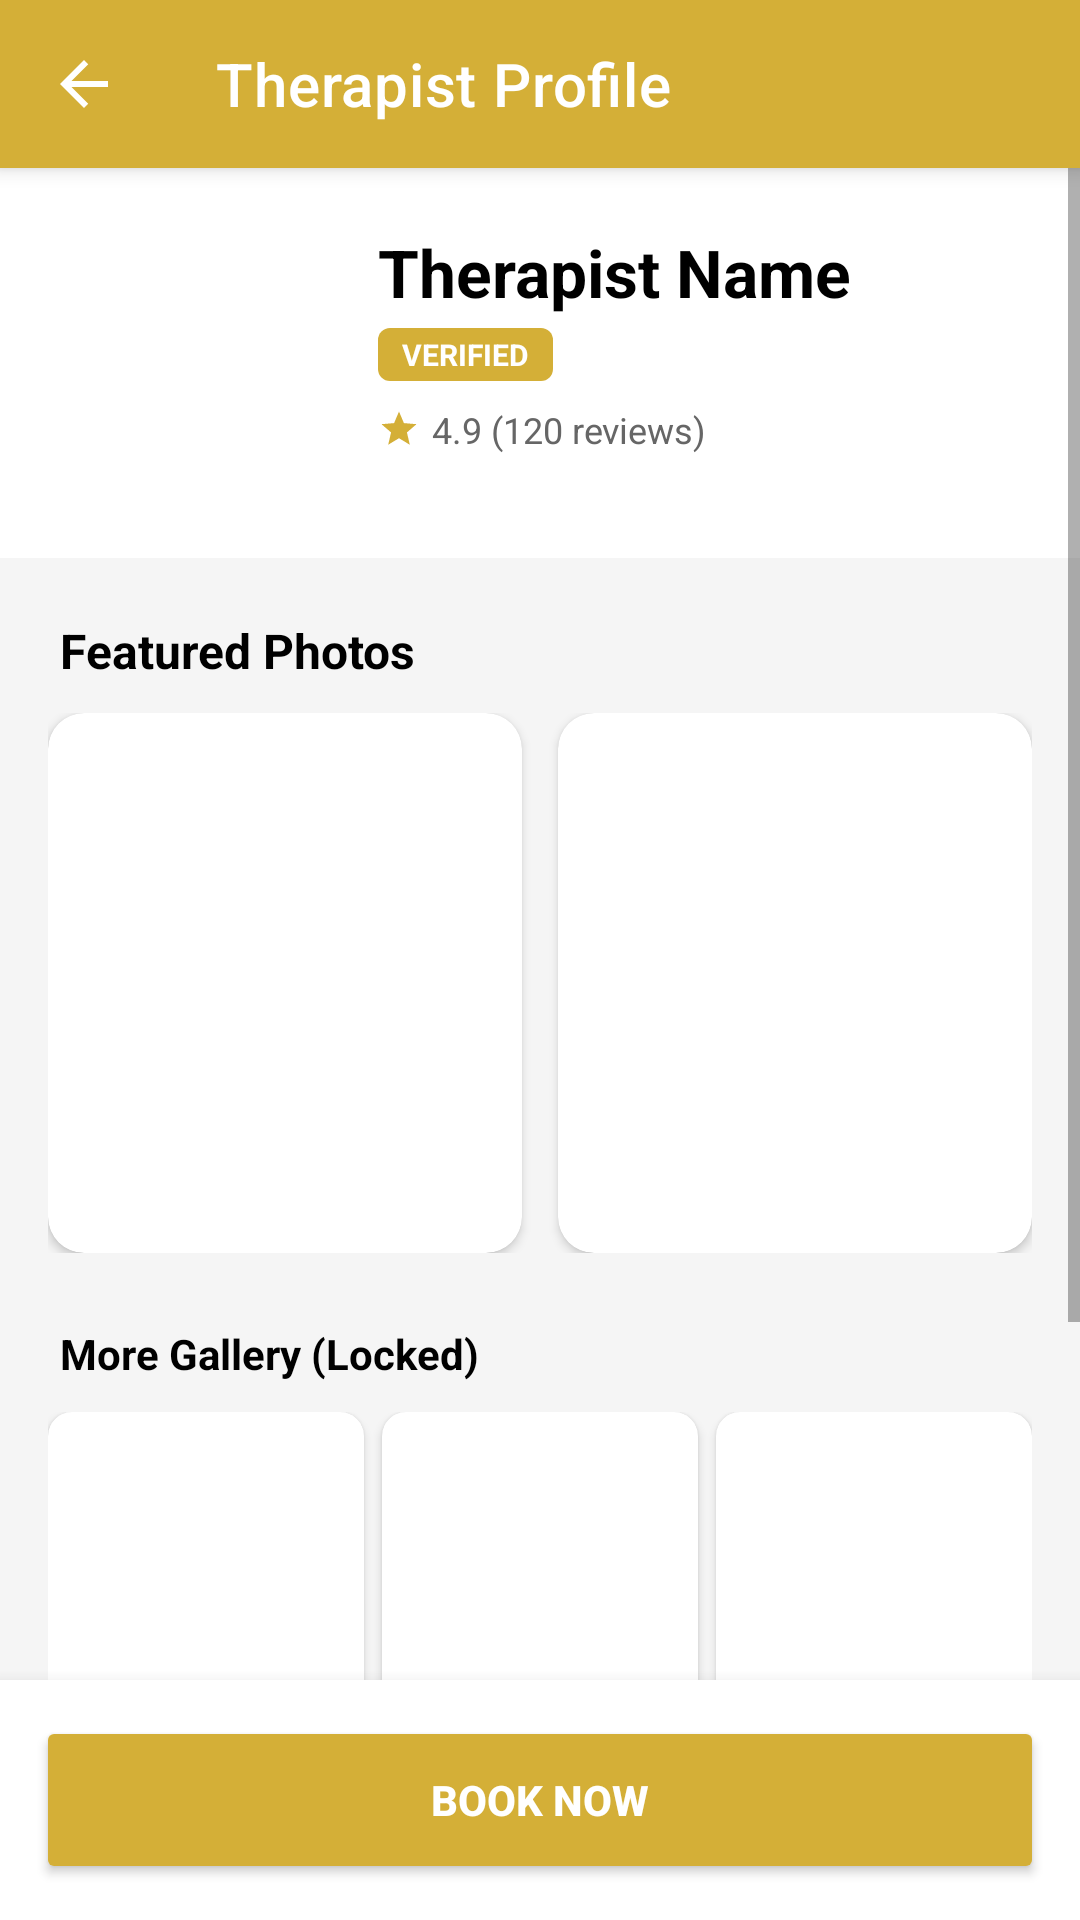

The Android layout XML behind this screen, and the referenced resources:
<!-- AndroidManifest.xml: application theme Theme.Spacall -->
<!-- res/layout/activity_therapist_detail.xml -->
<?xml version="1.0" encoding="utf-8"?>
<RelativeLayout xmlns:android="http://schemas.android.com/apk/res/android"
    xmlns:app="http://schemas.android.com/apk/res-auto"
    xmlns:tools="http://schemas.android.com/tools"
    android:layout_width="match_parent"
    android:layout_height="match_parent"
    android:background="@color/background_gray">

    <androidx.appcompat.widget.Toolbar
        android:id="@+id/toolbarDetail"
        android:layout_width="match_parent"
        android:layout_height="?attr/actionBarSize"
        android:background="@color/gold_primary"
        android:elevation="4dp"
        app:navigationIcon="@drawable/ic_arrow_back_24"
        app:title="Therapist Profile"
        app:titleTextColor="@color/white" />

    <ScrollView
        android:layout_width="match_parent"
        android:layout_height="match_parent"
        android:layout_below="@id/toolbarDetail"
        android:layout_marginBottom="72dp"
        android:fillViewport="true">

        <LinearLayout
            android:layout_width="match_parent"
            android:layout_height="wrap_content"
            android:orientation="vertical"
            android:paddingBottom="24dp">

            <androidx.constraintlayout.widget.ConstraintLayout
                android:layout_width="match_parent"
                android:layout_height="wrap_content"
                android:background="@color/white"
                android:padding="20dp">

                <com.google.android.material.imageview.ShapeableImageView
                    android:id="@+id/ivDetailAvatar"
                    android:layout_width="90dp"
                    android:layout_height="90dp"
                    android:scaleType="centerCrop"
                    app:layout_constraintStart_toStartOf="parent"
                    app:layout_constraintTop_toTopOf="parent"
                    app:shapeAppearanceOverlay="@style/CircleImage"
                    tools:src="@tools:sample/avatars" />

                <TextView
                    android:id="@+id/tvDetailName"
                    android:layout_width="0dp"
                    android:layout_height="wrap_content"
                    android:layout_marginStart="16dp"
                    android:text="Therapist Name"
                    android:textColor="@color/text_primary"
                    android:textSize="22sp"
                    android:textStyle="bold"
                    app:layout_constraintEnd_toEndOf="parent"
                    app:layout_constraintStart_toEndOf="@id/ivDetailAvatar"
                    app:layout_constraintTop_toTopOf="@id/ivDetailAvatar" />

                <TextView
                    android:id="@+id/tvVerifiedBadge"
                    android:layout_width="wrap_content"
                    android:layout_height="wrap_content"
                    android:layout_marginStart="16dp"
                    android:layout_marginTop="4dp"
                    android:background="@drawable/bg_gold_badge"
                    android:paddingHorizontal="8dp"
                    android:paddingVertical="2dp"
                    android:text="VERIFIED"
                    android:textColor="@color/white"
                    android:textSize="10sp"
                    android:textStyle="bold"
                    app:layout_constraintStart_toEndOf="@id/ivDetailAvatar"
                    app:layout_constraintTop_toBottomOf="@id/tvDetailName" />

                <LinearLayout
                    android:layout_width="wrap_content"
                    android:layout_height="wrap_content"
                    android:layout_marginStart="16dp"
                    android:layout_marginTop="8dp"
                    android:gravity="center_vertical"
                    app:layout_constraintStart_toEndOf="@id/ivDetailAvatar"
                    app:layout_constraintTop_toBottomOf="@id/tvVerifiedBadge">

                    <ImageView
                        android:layout_width="14dp"
                        android:layout_height="14dp"
                        android:src="@drawable/ic_star_gold" />

                    <TextView
                        android:id="@+id/tvDetailRatingLabel"
                        android:layout_width="wrap_content"
                        android:layout_height="wrap_content"
                        android:layout_marginStart="4dp"
                        android:text="4.9 (120 reviews)"
                        android:textColor="@color/text_secondary"
                        android:textSize="12sp" />
                </LinearLayout>
            </androidx.constraintlayout.widget.ConstraintLayout>

            <TextView
                android:layout_width="wrap_content"
                android:layout_height="wrap_content"
                android:layout_marginStart="20dp"
                android:layout_marginTop="20dp"
                android:text="Featured Photos"
                android:textColor="@color/text_primary"
                android:textSize="16sp"
                android:textStyle="bold" />

            <LinearLayout
                android:layout_width="match_parent"
                android:layout_height="180dp"
                android:layout_marginTop="10dp"
                android:orientation="horizontal"
                android:paddingHorizontal="16dp"
                android:weightSum="2">

                <androidx.cardview.widget.CardView
                    android:layout_width="0dp"
                    android:layout_height="match_parent"
                    android:layout_marginEnd="6dp"
                    android:layout_weight="1"
                    app:cardCornerRadius="12dp">
                    <ImageView
                        android:id="@+id/ivFeatured1"
                        android:layout_width="match_parent"
                        android:layout_height="match_parent"
                        android:scaleType="centerCrop" />
                </androidx.cardview.widget.CardView>

                <androidx.cardview.widget.CardView
                    android:layout_width="0dp"
                    android:layout_height="match_parent"
                    android:layout_marginStart="6dp"
                    android:layout_weight="1"
                    app:cardCornerRadius="12dp">
                    <ImageView
                        android:id="@+id/ivFeatured2"
                        android:layout_width="match_parent"
                        android:layout_height="match_parent"
                        android:scaleType="centerCrop" />
                </androidx.cardview.widget.CardView>
            </LinearLayout>

            <TextView
                android:layout_width="wrap_content"
                android:layout_height="wrap_content"
                android:layout_marginStart="20dp"
                android:layout_marginTop="24dp"
                android:text="More Gallery (Locked)"
                android:textColor="@color/text_primary"
                android:textSize="14sp"
                android:textStyle="bold" />

            <LinearLayout
                android:layout_width="match_parent"
                android:layout_height="100dp"
                android:layout_marginTop="10dp"
                android:orientation="horizontal"
                android:paddingHorizontal="16dp"
                android:weightSum="3">

                <androidx.cardview.widget.CardView
                    android:layout_width="0dp"
                    android:layout_height="match_parent"
                    android:layout_marginEnd="4dp"
                    android:layout_weight="1"
                    app:cardCornerRadius="8dp">
                    <ImageView
                        android:id="@+id/ivGallery1"
                        android:layout_width="match_parent"
                        android:layout_height="match_parent"
                        android:scaleType="centerCrop" />
                </androidx.cardview.widget.CardView>

                <androidx.cardview.widget.CardView
                    android:layout_width="0dp"
                    android:layout_height="match_parent"
                    android:layout_marginHorizontal="2dp"
                    android:layout_weight="1"
                    app:cardCornerRadius="8dp">
                    <ImageView
                        android:id="@+id/ivGallery2"
                        android:layout_width="match_parent"
                        android:layout_height="match_parent"
                        android:scaleType="centerCrop" />
                </androidx.cardview.widget.CardView>

                <androidx.cardview.widget.CardView
                    android:layout_width="0dp"
                    android:layout_height="match_parent"
                    android:layout_marginStart="4dp"
                    android:layout_weight="1"
                    app:cardCornerRadius="8dp">
                    <ImageView
                        android:id="@+id/ivGallery3"
                        android:layout_width="match_parent"
                        android:layout_height="match_parent"
                        android:scaleType="centerCrop" />
                </androidx.cardview.widget.CardView>
            </LinearLayout>

            <LinearLayout
                android:layout_width="match_parent"
                android:layout_height="wrap_content"
                android:layout_margin="16dp"
                android:background="@drawable/bg_white_rounded"
                android:elevation="1dp"
                android:orientation="vertical"
                android:padding="16dp">
                <TextView
                    android:layout_width="wrap_content"
                    android:layout_height="wrap_content"
                    android:text="About"
                    android:textColor="@color/gold_dark"
                    android:textStyle="bold" />
                <TextView
                    android:layout_width="match_parent"
                    android:layout_height="wrap_content"
                    android:layout_marginTop="8dp"
                    android:text="Highly skilled massage therapist with a focus on relaxation and recovery. Available for home and hotel service."
                    android:textColor="@color/text_secondary" />
            </LinearLayout>

        </LinearLayout>
    </ScrollView>

    <FrameLayout
        android:layout_width="match_parent"
        android:layout_height="wrap_content"
        android:layout_alignParentBottom="true"
        android:background="@color/white"
        android:elevation="8dp"
        android:padding="12dp">
        <Button
            android:id="@+id/btnBookNow"
            android:layout_width="match_parent"
            android:layout_height="56dp"
            android:backgroundTint="@color/gold_primary"
            android:text="BOOK NOW"
            android:textColor="@color/white"
            android:textStyle="bold"
            app:cornerRadius="12dp" />
    </FrameLayout>
</RelativeLayout>
<!-- resources referenced by this layout -->
<resources>
  <color name="background_gray">#F5F5F5</color>
  <color name="gold_dark">#AA8C2C</color>
  <color name="gold_primary">#D4AF37</color>
  <color name="text_primary">#FF000000</color>
  <color name="text_secondary">#666666</color>
  <color name="white">#FFFFFFFF</color>
  <!-- drawable bg_gold_badge (drawable) -->
  <shape xmlns:android="http://schemas.android.com/apk/res/android">
  
      <solid android:color="@color/gold_primary"/>
      <corners android:radius="4dp"/>
  </shape>
  <!-- drawable bg_white_rounded (drawable) -->
  <shape xmlns:android="http://schemas.android.com/apk/res/android">
  
      <solid android:color="@color/white"/>
      <corners android:radius="12dp"/>
  </shape>
  <!-- drawable ic_arrow_back_24 (drawable) -->
  <?xml version="1.0" encoding="utf-8"?>
  <vector xmlns:android="http://schemas.android.com/apk/res/android"
      android:width="24dp"
      android:height="24dp"
      android:viewportWidth="24"
      android:viewportHeight="24"
      android:tint="@color/white">
  
      <path
          android:fillColor="@android:color/white"
          android:pathData="M20,11H7.83l5.59,-5.59L12,4l-8,8l8,8l1.41,-1.41L7.83,13H20v-2z"/>
  </vector>
  <!-- drawable ic_star_gold (drawable) -->
  <?xml version="1.0" encoding="utf-8"?>
  <vector xmlns:android="http://schemas.android.com/apk/res/android"
      android:width="24dp"
      android:height="24dp"
      android:viewportWidth="24"
      android:viewportHeight="24"
      android:tint="@color/gold_primary">
      <path
          android:fillColor="@android:color/white"
          android:pathData="M12,17.27L18.18,21l-1.64,-7.03L22,9.24l-7.19,-0.61L12,2 9.19,8.63 2,9.24l5.46,4.73L5.82,21z"/>
  </vector>
  <style name="CircleImage" parent="">
          <item name="cornerSize">50%</item>
      </style>
  <style name="Theme.Spacall" parent="Theme.MaterialComponents.DayNight.NoActionBar">
          <item name="colorPrimary">@color/gold_primary</item>
          <item name="colorPrimaryVariant">@color/gold_dark</item>
          <item name="colorOnPrimary">@color/white</item>
  
          <item name="colorSecondary">@color/gold_accent</item>
          <item name="colorSecondaryVariant">@color/gold_dark</item>
          <item name="colorOnSecondary">@color/black</item>
  
          <item name="android:statusBarColor">@color/background_gray</item>
          <item name="android:windowLightStatusBar">true</item>
      </style>
  <color name="gold_accent">#FFD700</color>
  <color name="black">#FF000000</color>
</resources>
